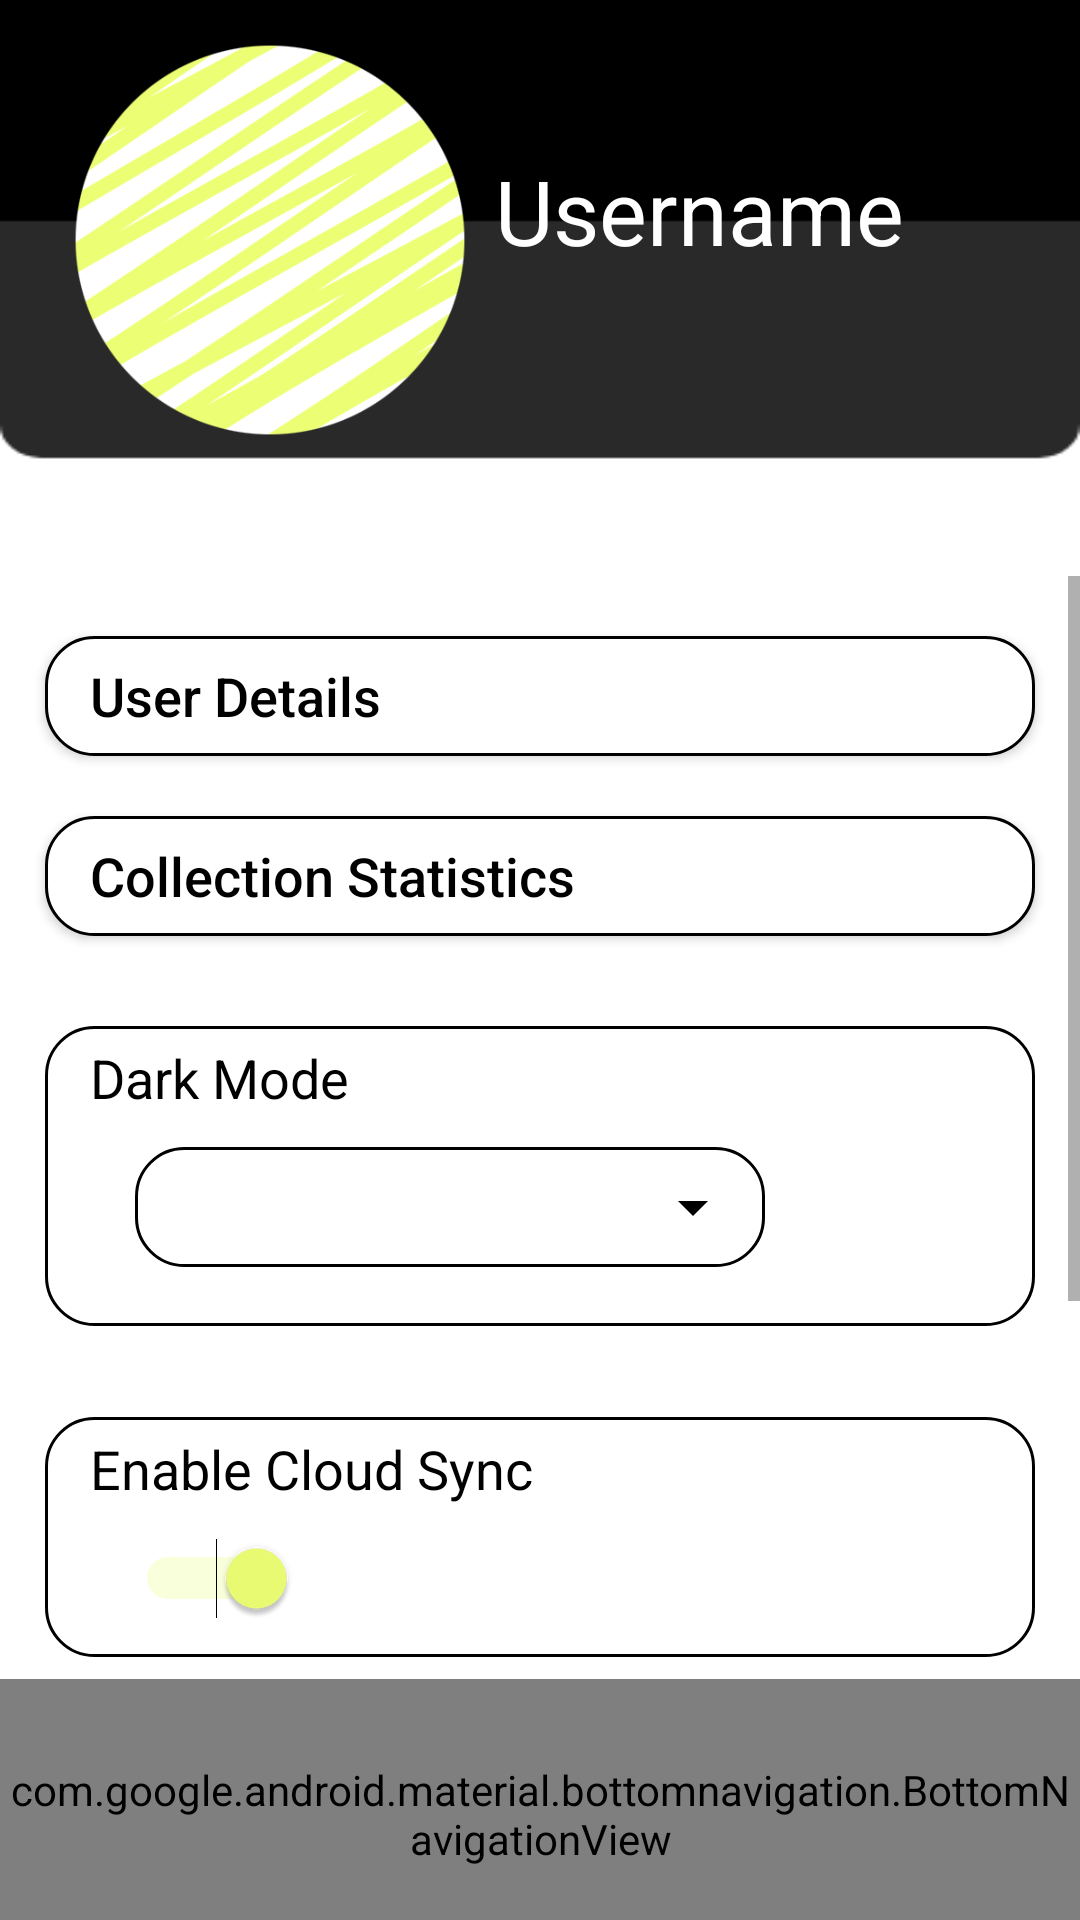

Reconstruct the res/layout file that produces this screen, plus the resources it refers to.
<!-- AndroidManifest.xml: activity theme Theme.Dashboard -->
<!-- res/layout/activity_dashboard.xml -->
<?xml version="1.0" encoding="utf-8"?>
<RelativeLayout xmlns:android="http://schemas.android.com/apk/res/android"
    xmlns:app="http://schemas.android.com/apk/res-auto"
    xmlns:tools="http://schemas.android.com/tools"
    android:layout_width="match_parent"
    android:layout_height="match_parent"
    android:background="@drawable/dashboard_background"
    tools:context=".DashboardActivity">

    <ImageView
        android:layout_width="150dp"
        android:layout_height="150dp"
        android:layout_marginStart="15dp"
        android:layout_marginTop="5dp"
        android:src="@drawable/yellow_button" />

    <TextView
        android:id="@+id/full_name_view"
        android:layout_width="200dp"
        android:layout_height="wrap_content"
        android:layout_marginStart="165dp"
        android:layout_marginTop="50dp"
        android:text="Username"
        android:textColor="@color/white"
        android:textSize="30sp" />

    <ScrollView
        android:layout_width="match_parent"
        android:layout_height="564dp"
        android:layout_alignParentStart="true"
        android:layout_marginStart="0dp"
        android:layout_marginTop="192dp"
        android:orientation="vertical">

        <LinearLayout
            android:layout_width="match_parent"
            android:layout_height="match_parent"
            android:layout_alignParentBottom="true"
            android:layout_centerHorizontal="true"
            android:layout_centerVertical="true"
            android:orientation="vertical">

            <Button
                android:id="@+id/title1"
                android:layout_width="match_parent"
                android:layout_height="40dp"
                android:layout_marginStart="15dp"
                android:layout_marginTop="20dp"
                android:layout_marginEnd="15dp"
                android:background="@drawable/round_edit_text"
                android:padding="2dp"
                android:paddingStart="15dp"
                android:text="User Details"
                android:textAlignment="textStart"
                android:textAllCaps="false"
                android:textColor="?attr/colorOnPrimary"
                android:textSize="18sp"
                android:textStyle="normal" />


            <Button
                android:id="@+id/collection_statistics"
                android:layout_width="match_parent"
                android:layout_height="40dp"
                android:layout_marginStart="15dp"
                android:layout_marginTop="20dp"
                android:layout_marginEnd="15dp"
                android:background="@drawable/round_edit_text"
                android:padding="2dp"
                android:paddingStart="15dp"
                android:text="Collection Statistics "
                android:textAlignment="textStart"
                android:textAllCaps="false"
                android:textColor="?attr/colorOnPrimary"
                android:textSize="18sp"
                android:textStyle="normal" />

            <TextView
                android:id="@+id/layout_button"
                android:layout_width="match_parent"
                android:layout_height="100dp"
                android:layout_marginStart="15dp"
                android:layout_marginTop="30dp"
                android:layout_marginEnd="15dp"
                android:background="@drawable/round_edit_text"
                android:padding="5dp"
                android:paddingStart="15dp"
                android:text="Dark Mode"
                android:textAlignment="textStart"
                android:textAllCaps="false"
                android:textColor="?attr/colorOnPrimary"
                android:textSize="18sp"
                android:textStyle="normal" />

            <LinearLayout
                android:layout_width="210dp"
                android:layout_height="40dp"
                android:layout_marginStart="45dp"
                android:layout_marginTop="-60dp"
                android:background="@drawable/round_edit_text">

                <Spinner
                    android:id="@+id/darkMode"
                    android:layout_width="210dp"
                    android:layout_height="40dp"
                    android:layout_marginStart="0dp"
                    android:layout_marginTop="0dp"
                    android:layout_marginEnd="5dp"
                    android:backgroundTint="?attr/colorSecondary"
                    android:padding="5dp"
                    android:paddingStart="15dp"
                    android:spinnerMode="dropdown"
                    android:textAlignment="textStart"
                    android:textAllCaps="false"
                    android:textColor="?attr/colorOnPrimary"
                    android:textSize="18sp"
                    android:textStyle="normal" />
            </LinearLayout>

            <TextView
                android:id="@+id/cloudSync"
                android:layout_width="match_parent"
                android:layout_height="80dp"
                android:layout_marginStart="15dp"
                android:layout_marginTop="50dp"
                android:layout_marginEnd="15dp"
                android:background="@drawable/round_edit_text"
                android:padding="5dp"
                android:paddingStart="15dp"
                android:text="Enable Cloud Sync"
                android:textAlignment="textStart"
                android:textAllCaps="false"
                android:textColor="?attr/colorOnPrimary"
                android:textSize="18sp"
                android:textStyle="normal"
                android:entries="@array/Spinner_items"/>

            <Switch
                android:layout_width="wrap_content"
                android:layout_height="wrap_content"
                android:layout_marginStart="45dp"
                android:layout_marginTop="-40dp"
                android:layout_marginEnd="15dp"
                android:checked="true" />

            <TextView
                android:id="@+id/twoFactor"
                android:layout_width="match_parent"
                android:layout_height="80dp"
                android:layout_marginStart="15dp"
                android:layout_marginTop="50dp"
                android:layout_marginEnd="15dp"
                android:background="@drawable/round_edit_text"
                android:padding="5dp"
                android:paddingStart="15dp"
                android:text="Enable Two-Factor Authentication"
                android:textAlignment="textStart"
                android:textAllCaps="false"
                android:textColor="?attr/colorOnPrimary"
                android:textSize="18sp"
                android:textStyle="normal" />

            <Switch
                android:id="@+id/twoFactorToggle"
                android:layout_width="wrap_content"
                android:layout_height="wrap_content"
                android:layout_marginStart="45dp"
                android:layout_marginTop="-40dp"
                android:layout_marginEnd="15dp"
                android:checked="false" />

            <Button
                android:id="@+id/importButton"
                android:layout_width="match_parent"
                android:layout_height="40dp"
                android:layout_marginStart="15dp"
                android:layout_marginTop="50dp"
                android:layout_marginEnd="15dp"
                android:background="@drawable/round_edit_text"
                android:padding="2dp"
                android:paddingStart="15dp"
                android:text="Import"
                android:textColor="?attr/colorOnPrimary"
                android:textAlignment="textStart"
                android:textAllCaps="false"
                android:textSize="18sp" />

            <Button
                android:id="@+id/exportButton"
                android:layout_width="match_parent"
                android:layout_height="40dp"
                android:layout_marginStart="15dp"
                android:layout_marginTop="50dp"
                android:layout_marginEnd="15dp"
                android:background="@drawable/round_edit_text"
                android:padding="2dp"
                android:paddingStart="15dp"
                android:text="Export"
                android:textColor="?attr/colorOnPrimary"
                android:textAlignment="textStart"
                android:textAllCaps="false"
                android:textSize="18sp" />

            <Button
                android:id="@+id/logoutButton"
                android:layout_width="match_parent"
                android:layout_height="40dp"
                android:layout_marginStart="15dp"
                android:layout_marginTop="50dp"
                android:layout_marginEnd="15dp"
                android:layout_marginBottom="50dp"
                android:background="@drawable/round_edit_text"
                android:padding="2dp"
                android:paddingStart="15dp"
                android:text="Logout"
                android:textColor="?attr/colorOnPrimary"
                android:textAlignment="textStart"
                android:textAllCaps="false"
                android:textSize="18sp" />

        </LinearLayout>
    </ScrollView>

    <com.google.android.material.bottomnavigation.BottomNavigationView
        android:id="@+id/bottomNavigation"
        android:layout_width="match_parent"
        android:layout_height="90dp"
        android:layout_alignParentBottom="true"
        android:layout_gravity="bottom"
        android:layout_marginEnd="0dp"
        android:layout_marginBottom="-10dp"
        android:background="@drawable/round_yellow_button"
        app:itemIconTint="@color/black"
        app:itemRippleColor="@color/black_2"
        app:itemTextColor="@color/black"
        app:labelVisibilityMode="unlabeled"
        app:menu="@menu/bottom_nav_menu" />
</RelativeLayout>
<!-- resources referenced by this layout -->
<resources>
  <string-array name="Spinner_items">
          <item>Use device settings</item>
          <item>Off</item>
          <item>On</item>
      </string-array>
  <color name="black">#FF000000</color>
  <color name="black_2">#202020</color>
  <color name="white">#FFFFFFFF</color>
  <!-- drawable dashboard_background: png bitmap (drawable-hdpi, 9293 bytes) -->
  <!-- drawable round_edit_text (drawable) -->
  <?xml version="1.0" encoding="utf-8"?>
  <shape xmlns:android="http://schemas.android.com/apk/res/android">
  
      <corners android:radius="16dp"/>
      <solid android:color="?attr/colorPrimaryVariant"/>
      <stroke android:width="1dp"
          android:color="@color/black" />
  </shape>
  <!-- drawable round_yellow_button (drawable) -->
  <?xml version="1.0" encoding="utf-8"?>
  <shape xmlns:android="http://schemas.android.com/apk/res/android">
      <corners android:radius="16dp"/>
      <solid android:color="@color/yellow"/>
  </shape>
  <!-- drawable yellow_button: png bitmap (drawable, 41448 bytes) -->
  <style name="Theme.Dashboard" parent="@style/Theme.AppCompat.Light.NoActionBar">
              
              <item name="colorPrimary">@color/white</item>
              <item name="colorPrimaryVariant">@color/white</item>
              <item name="colorOnPrimary">@color/black</item>
              
              <item name="colorSecondary">@color/black</item>
              <item name="colorSecondaryVariant">@color/yellow</item>
              <item name="colorOnSecondary">@color/white</item>
  
              <item name="windowActionBar">false</item>
              <item name="windowNoTitle">true</item>
              <item name="android:colorControlActivated">@color/yellow</item>
              <item name="android:navigationBarColor">@color/yellow</item>
              <item name="android:windowLightNavigationBar" tools:targetApi="27">true </item>
  
          
          <item name="android:statusBarColor" tools:targetApi="23">@color/black</item>
          <item name="android:windowLightStatusBar" tools:targetApi="23">false</item>
  
          
      </style>
  <color name="yellow">#ECFF74</color>
</resources>
